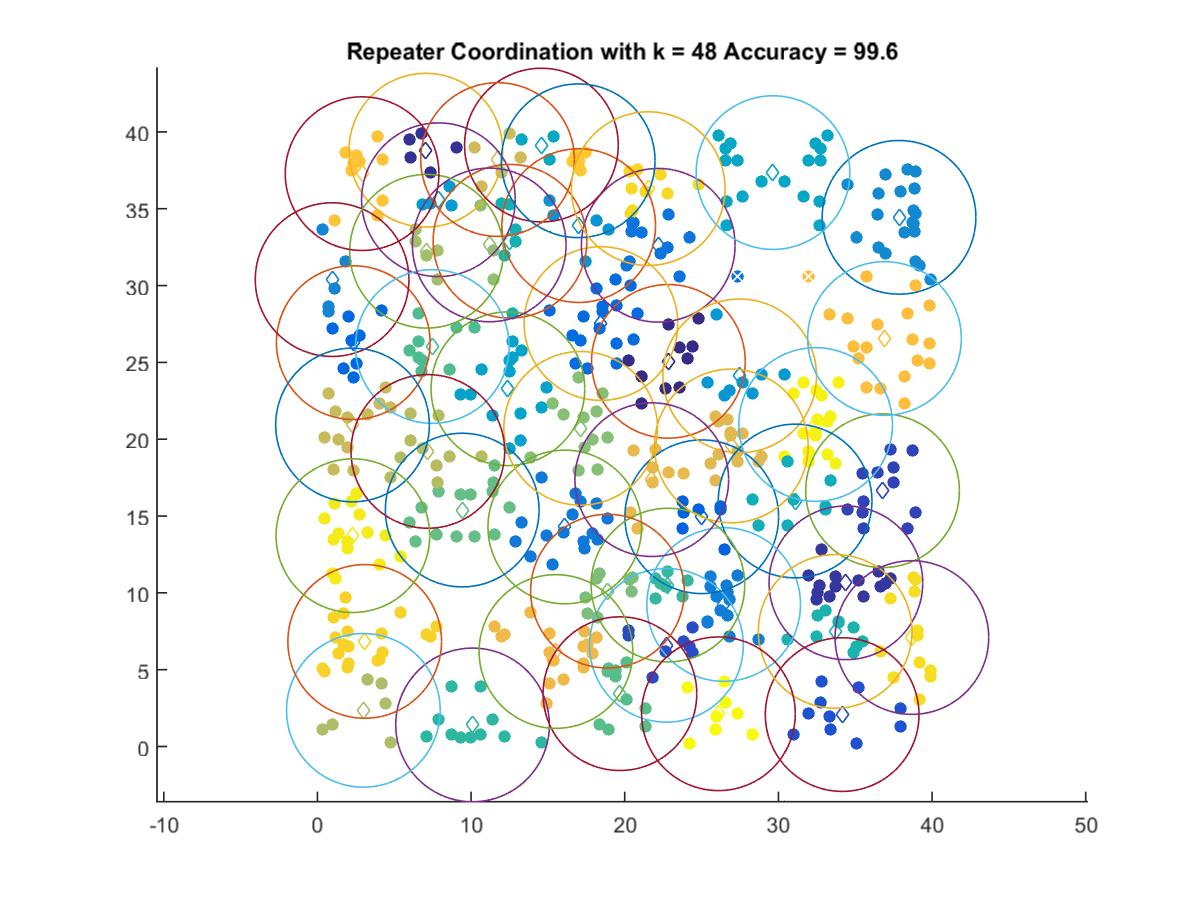

Data behind this chart, as committed beside it:
22.841, 25.067
7.053, 38.81
34.4, 10.65
36.78, 16.65
22.71, 6.585
34.15, 2.078
25.01, 14.95
2.332, 26.29
18.45, 27.53
22.18, 32.62
16.1, 14.29
26.44, 9.243
0.9549, 30.39
37.85, 34.44
17, 33.9
27.48, 24.12
7.874, 35.59
12.4, 23.29
29.65, 37.35
14.58, 39.14
31.09, 15.98
12.53, 32.88
33.7, 7.495
10.1, 1.404
22.81, 10.51
7.476, 26.03
19.69, 3.438
9.423, 15.39
18.88, 10.11
17.13, 20.71
11.18, 32.65
7.101, 32.23
2.989, 2.354
7.186, 19.21
2.284, 20.93
11.72, 38.2
26.94, 19.56
21.76, 17.37
15.52, 6.183
36.91, 26.55
2.905, 37.28
16.97, 38.12
3.075, 6.838
21.53, 36.31
38.69, 7.091
2.306, 13.72
32.42, 20.96
26.1, 2.131
